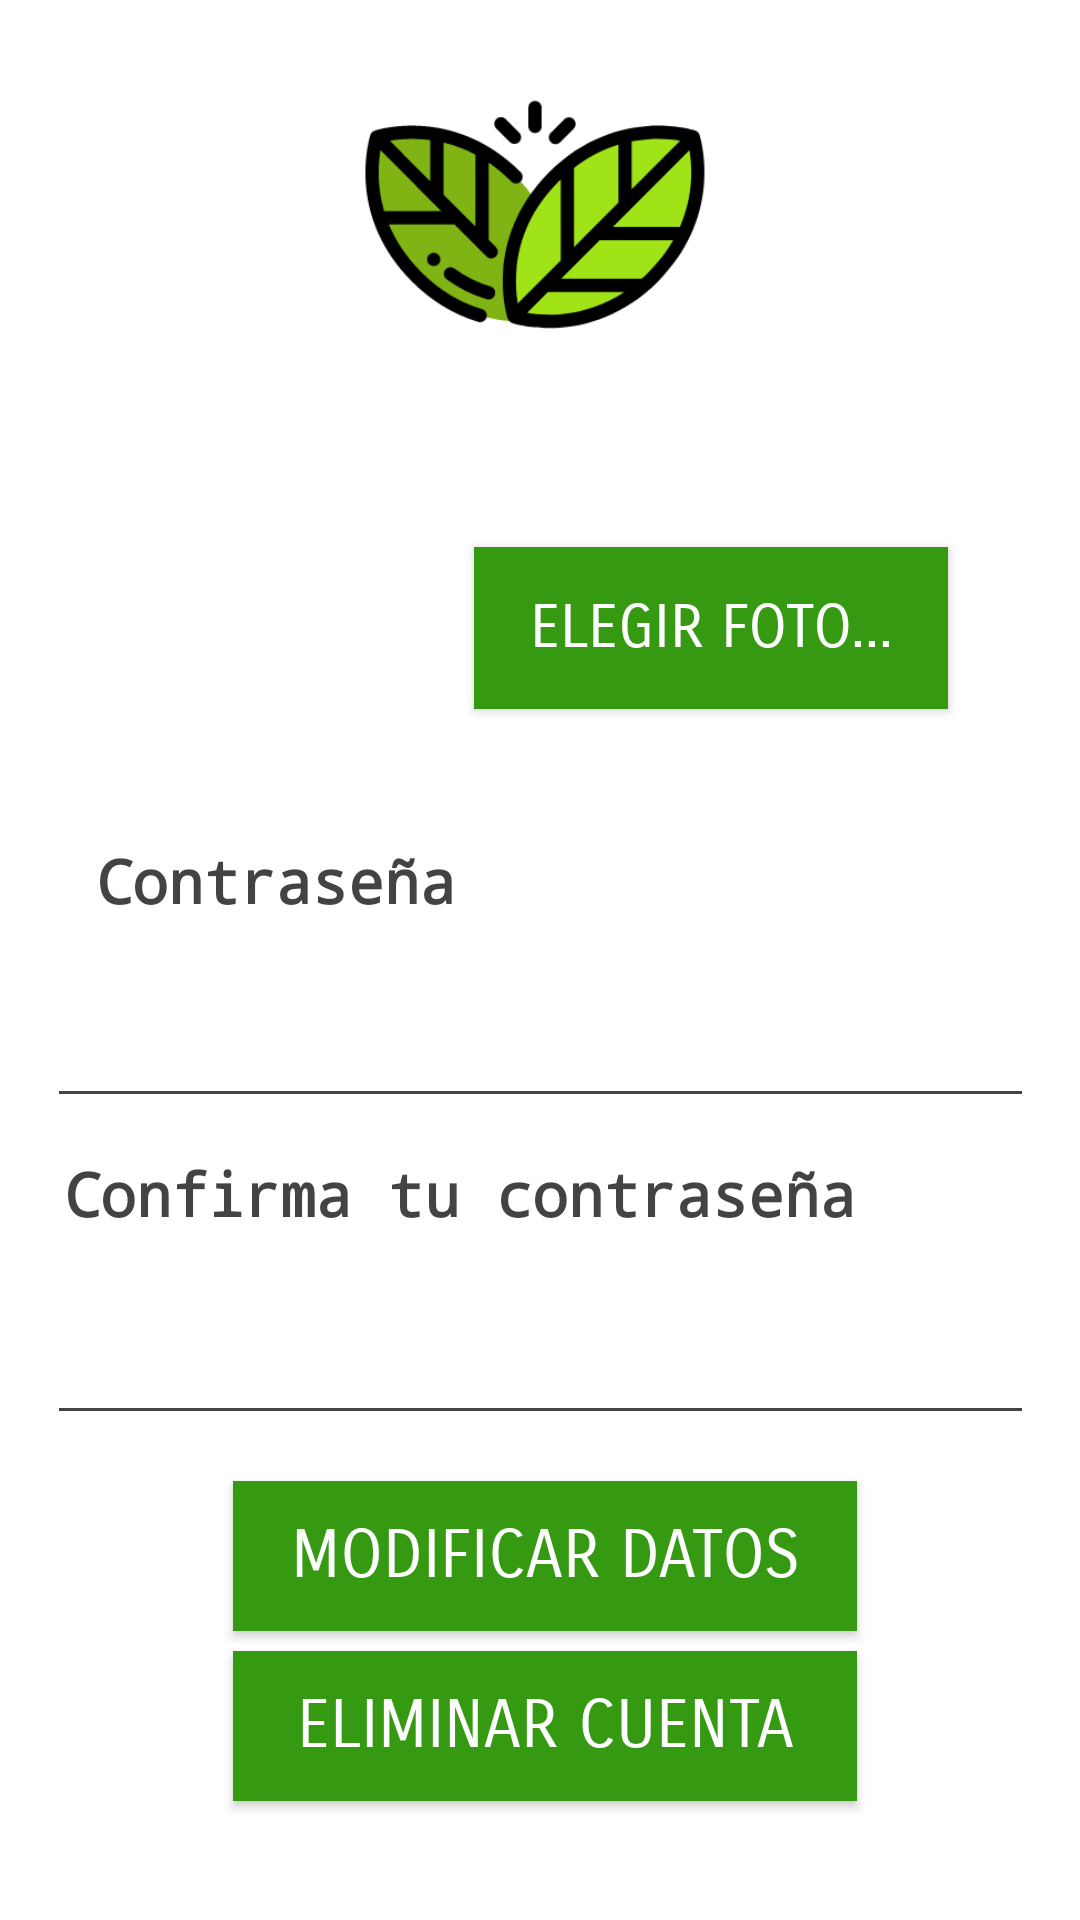

Here is an Android app screen rendered from its layout file. Give the layout XML and the strings, colors and styles it references.
<!-- AndroidManifest.xml: application theme Theme.AppCompat.NoActionBar -->
<!-- res/layout/activity_modif_user.xml -->
<?xml version="1.0" encoding="utf-8"?>
<androidx.constraintlayout.widget.ConstraintLayout xmlns:android="http://schemas.android.com/apk/res/android"
    xmlns:app="http://schemas.android.com/apk/res-auto"
    xmlns:tools="http://schemas.android.com/tools"
    android:layout_width="match_parent"
    android:layout_height="match_parent"
    android:background="#FFFFFF"
    tools:context=".users.ModifUserActivity">

    <ImageView
        android:id="@+id/imageView"
        android:layout_width="213dp"
        android:layout_height="89dp"
        app:layout_constraintBottom_toBottomOf="parent"
        app:layout_constraintEnd_toEndOf="parent"
        app:layout_constraintHorizontal_bias="0.5"
        app:layout_constraintStart_toStartOf="parent"
        app:layout_constraintTop_toTopOf="parent"
        app:layout_constraintVertical_bias="0.051"
        app:srcCompat="@drawable/logo_pequeno" />

    <Button
        android:id="@+id/buttonVolver"
        android:layout_width="208dp"
        android:layout_height="50dp"
        android:background="#359A11"
        android:fontFamily="sans-serif-smallcaps"
        android:text="@string/modDatos"
        android:textColor="#FDFFFFFF"
        android:textSize="22sp"
        app:layout_constraintBottom_toBottomOf="parent"
        app:layout_constraintHorizontal_bias="0.512"
        app:layout_constraintLeft_toLeftOf="parent"
        app:layout_constraintRight_toRightOf="parent"
        app:layout_constraintTop_toTopOf="parent"
        app:layout_constraintVertical_bias="0.837" />

    <Button
        android:id="@+id/buttonDelete"
        android:layout_width="208dp"
        android:layout_height="50dp"
        android:background="#359A11"
        android:fontFamily="sans-serif-smallcaps"
        android:text="@string/eliminarCuenta"
        android:textColor="#FDFFFFFF"
        android:textSize="22sp"
        app:layout_constraintBottom_toBottomOf="parent"
        app:layout_constraintHorizontal_bias="0.512"
        app:layout_constraintLeft_toLeftOf="parent"
        app:layout_constraintRight_toRightOf="parent"
        app:layout_constraintTop_toTopOf="parent"
        app:layout_constraintVertical_bias="0.933" />

    <Button
        android:id="@+id/editFoto"
        android:layout_width="158dp"
        android:layout_height="54dp"
        android:background="#359A11"
        android:fontFamily="sans-serif-smallcaps"
        android:text="@string/photo"
        android:textSize="20sp"
        app:layout_constraintBottom_toBottomOf="parent"
        app:layout_constraintHorizontal_bias="0.782"
        app:layout_constraintLeft_toLeftOf="parent"
        app:layout_constraintRight_toRightOf="parent"
        app:layout_constraintTop_toTopOf="parent"
        app:layout_constraintVertical_bias="0.311" />

    <EditText
        android:id="@+id/textPaswdModif1"
        android:layout_width="329dp"
        android:layout_height="60dp"
        android:ems="10"
        android:fontFamily="sans-serif-smallcaps"
        android:inputType="textPassword"
        android:textColor="#2E2D2D"
        android:textSize="20sp"
        android:theme="@style/CampoTexto"
        app:layout_constraintBottom_toBottomOf="parent"
        app:layout_constraintLeft_toLeftOf="parent"
        app:layout_constraintRight_toRightOf="parent"
        app:layout_constraintTop_toTopOf="parent"
        app:layout_constraintVertical_bias="0.539" />

    <EditText
        android:id="@+id/textPaswdModif2"
        android:layout_width="329dp"
        android:layout_height="60dp"
        android:ems="10"
        android:fontFamily="sans-serif-smallcaps"
        android:inputType="textPassword"
        android:textColor="#2E2D2D"
        android:textSize="20sp"
        android:theme="@style/CampoTexto"
        app:layout_constraintBottom_toBottomOf="parent"
        app:layout_constraintLeft_toLeftOf="parent"
        app:layout_constraintRight_toRightOf="parent"
        app:layout_constraintTop_toTopOf="parent"
        app:layout_constraintVertical_bias="0.721" />

    <TextView
        android:id="@+id/textpasswd1"
        android:layout_width="180dp"
        android:layout_height="29dp"
        android:fontFamily="monospace"
        android:text="@string/password"
        android:textColor="#BC000000"
        android:textSize="20sp"
        android:textStyle="bold"
        app:layout_constraintBottom_toBottomOf="parent"
        app:layout_constraintHorizontal_bias="0.177"
        app:layout_constraintLeft_toLeftOf="parent"
        app:layout_constraintRight_toRightOf="parent"
        app:layout_constraintTop_toTopOf="parent"
        app:layout_constraintVertical_bias="0.458" />

    <TextView
        android:id="@+id/textpasswd2"
        android:layout_width="305dp"
        android:layout_height="32dp"
        android:fontFamily="monospace"
        android:text="@string/passwordConfirm"
        android:textColor="#BC000000"
        android:textSize="20sp"
        android:textStyle="bold"
        app:layout_constraintBottom_toBottomOf="parent"
        app:layout_constraintHorizontal_bias="0.386"
        app:layout_constraintLeft_toLeftOf="parent"
        app:layout_constraintRight_toRightOf="parent"
        app:layout_constraintTop_toTopOf="parent"
        app:layout_constraintVertical_bias="0.632" />

    <ImageView
        android:id="@+id/imagenperfil"
        android:layout_width="142dp"
        android:layout_height="132dp"
        app:layout_constraintBottom_toBottomOf="parent"
        app:layout_constraintEnd_toEndOf="parent"
        app:layout_constraintHorizontal_bias="0.152"
        app:layout_constraintStart_toStartOf="parent"
        app:layout_constraintTop_toTopOf="parent"
        app:layout_constraintVertical_bias="0.267"
        app:srcCompat="@drawable/defaultuser" />

</androidx.constraintlayout.widget.ConstraintLayout>
<!-- resources referenced by this layout -->
<resources>
  <!-- drawable logo_pequeno: png bitmap (drawable, 13703 bytes) -->
  <string name="eliminarCuenta">ELIMINAR CUENTA</string>
  <string name="modDatos">MODIFICAR DATOS</string>
  <string name="password">Contraseña</string>
  <string name="passwordConfirm">Confirma tu contraseña</string>
  <string name="photo">Elegir foto...</string>
  <style name="CampoTexto" parent="Theme.AppCompat.Light">
          <item name="colorControlNormal">#BC000000</item>
          <item name="colorControlActivated">#BC000000</item>
          <item name="android:textColorHighlight">#BC000000</item>
      </style>
</resources>
